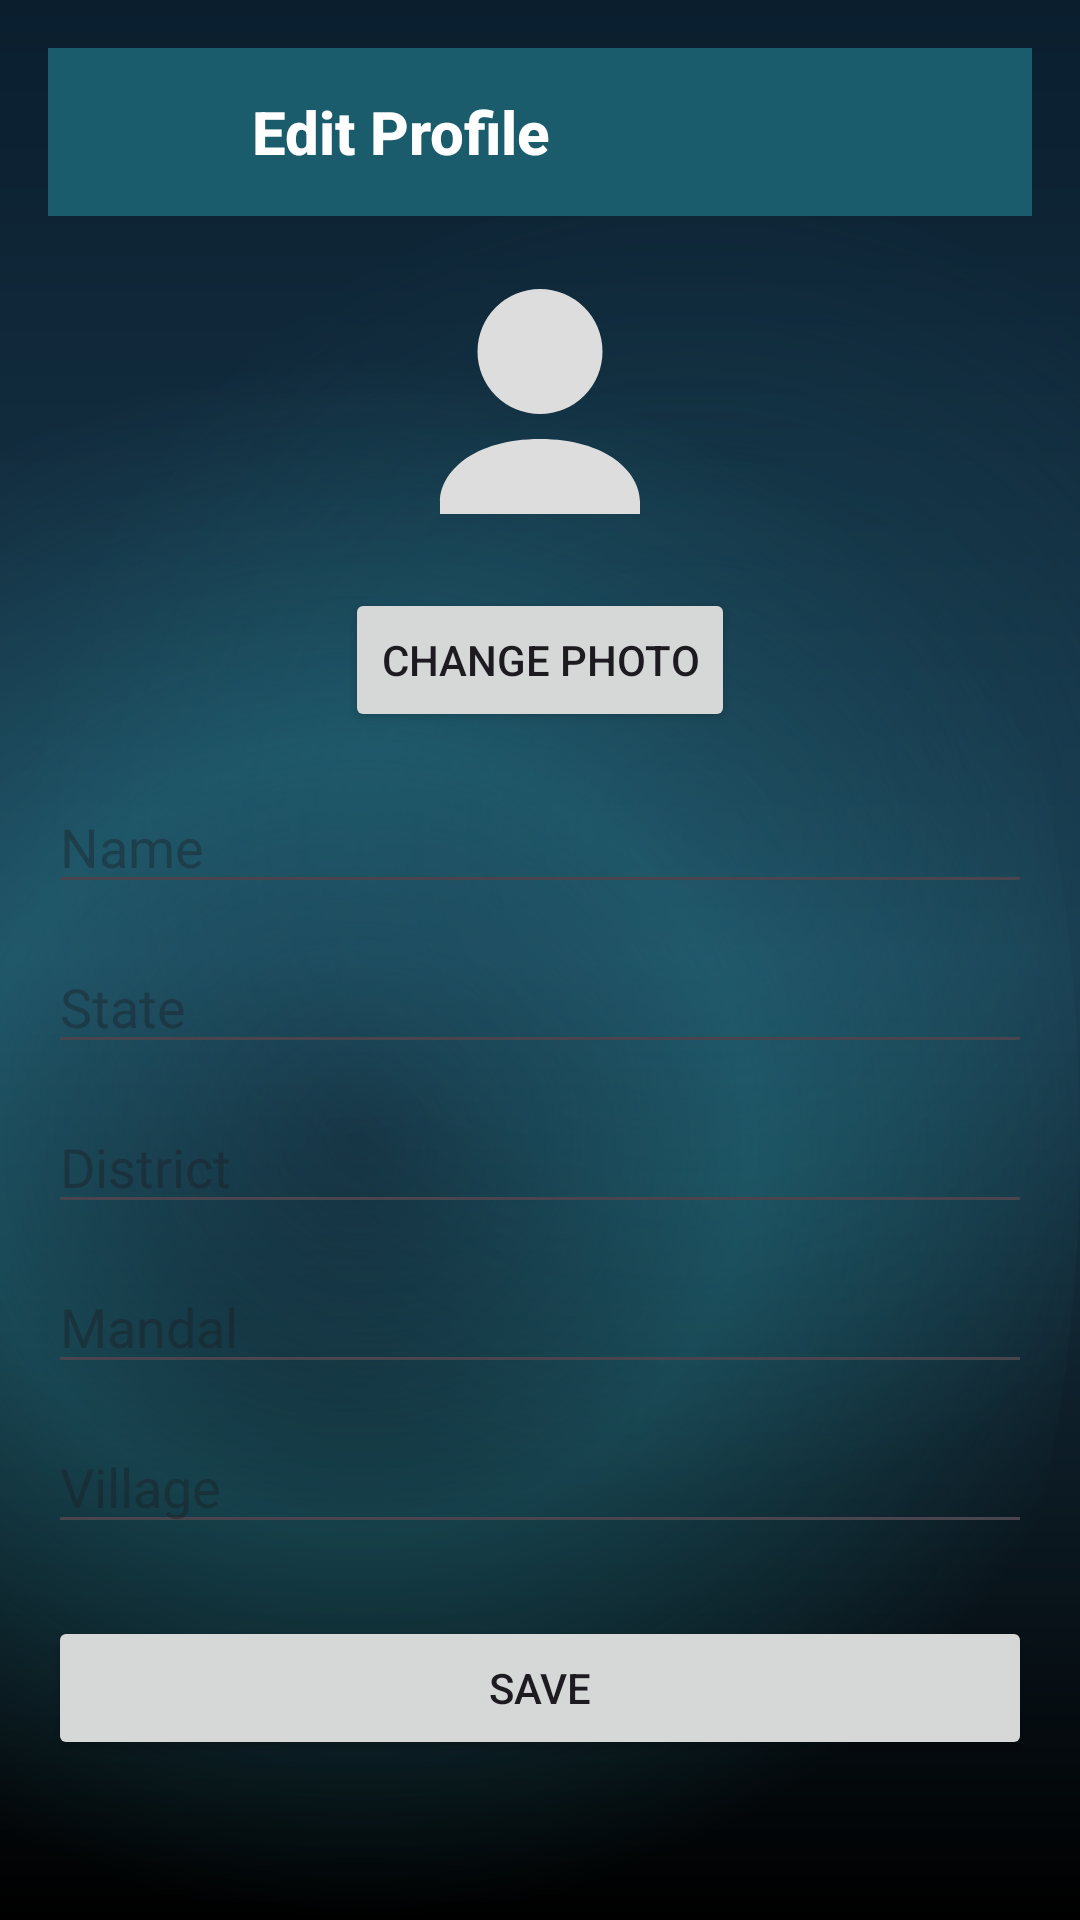

Reconstruct the res/layout file that produces this screen, plus the resources it refers to.
<!-- AndroidManifest.xml: application theme Theme.MANAVOORIMUCHHATLU -->
<!-- res/layout/activity_edit_profile.xml -->
<?xml version="1.0" encoding="utf-8"?>
<ScrollView xmlns:android="http://schemas.android.com/apk/res/android"
    xmlns:tools="http://schemas.android.com/tools"
    android:layout_width="match_parent"
    android:layout_height="match_parent"
    android:padding="16dp"
    tools:context=".activities.EditProfileActivity">

    <LinearLayout
        android:layout_width="match_parent"
        android:layout_height="wrap_content"
        android:orientation="vertical">

        <LinearLayout
            android:id="@+id/headerBar"
            android:layout_width="match_parent"
            android:layout_height="56dp"
            android:background="@drawable/home_header_background"
            android:orientation="horizontal"
            android:gravity="center_vertical"
            android:paddingStart="16dp"
            android:paddingEnd="16dp">

            <ImageButton
                android:id="@+id/buttonBack"
                android:layout_width="40dp"
                android:layout_height="40dp"
                android:background="?attr/selectableItemBackgroundBorderless"
                android:src="@drawable/ic_arrow_back"
                android:contentDescription="@string/action_back"
                android:tint="@color/white" />

            <TextView
                android:layout_width="0dp"
                android:layout_height="wrap_content"
                android:layout_weight="1"
                android:layout_marginStart="12dp"
                android:text="@string/title_edit_profile"
                android:textColor="@color/white"
                android:textSize="20sp"
                android:textStyle="bold"
                android:fontFamily="sans-serif-medium" />

        </LinearLayout>

        <ImageView
            android:id="@+id/imageProfile"
            android:layout_width="100dp"
            android:layout_height="100dp"
            android:layout_gravity="center_horizontal"
            android:layout_marginTop="16dp"
            android:scaleType="centerCrop"
            android:src="@drawable/ic_person_placeholder" />

        <Button
            android:id="@+id/buttonChangePhoto"
            android:layout_width="wrap_content"
            android:layout_height="wrap_content"
            android:layout_gravity="center_horizontal"
            android:layout_marginTop="8dp"
            android:text="@string/action_change_photo" />

        <EditText
            android:id="@+id/editName"
            android:layout_width="match_parent"
            android:layout_height="wrap_content"
            android:layout_marginTop="16dp"
            android:hint="@string/hint_name" />

        <EditText
            android:id="@+id/editState"
            android:layout_width="match_parent"
            android:layout_height="wrap_content"
            android:layout_marginTop="12dp"
            android:hint="@string/filter_state" />

        <EditText
            android:id="@+id/editDistrict"
            android:layout_width="match_parent"
            android:layout_height="wrap_content"
            android:layout_marginTop="12dp"
            android:hint="@string/filter_district" />

        <EditText
            android:id="@+id/editMandal"
            android:layout_width="match_parent"
            android:layout_height="wrap_content"
            android:layout_marginTop="12dp"
            android:hint="@string/filter_mandal" />

        <EditText
            android:id="@+id/editVillage"
            android:layout_width="match_parent"
            android:layout_height="wrap_content"
            android:layout_marginTop="12dp"
            android:hint="@string/filter_village" />

        <Button
            android:id="@+id/buttonSave"
            android:layout_width="match_parent"
            android:layout_height="wrap_content"
            android:layout_marginTop="24dp"
            android:text="@string/action_save" />

        <ProgressBar
            android:id="@+id/progress"
            style="?android:attr/progressBarStyle"
            android:layout_width="wrap_content"
            android:layout_height="wrap_content"
            android:layout_gravity="center_horizontal"
            android:layout_marginTop="16dp"
            android:visibility="gone" />

    </LinearLayout>
</ScrollView>
<!-- resources referenced by this layout -->
<resources>
  <color name="white">#FFFFFFFF</color>
  <!-- drawable home_header_background (drawable) -->
  <?xml version="1.0" encoding="utf-8"?>
  <shape xmlns:android="http://schemas.android.com/apk/res/android"
      android:shape="rectangle">
      <solid android:color="@color/home_header_teal" />
  </shape>
  <!-- drawable ic_person_placeholder (drawable) -->
  <?xml version="1.0" encoding="utf-8"?>
  <vector xmlns:android="http://schemas.android.com/apk/res/android"
      android:width="96dp"
      android:height="96dp"
      android:viewportWidth="24"
      android:viewportHeight="24">
      <path
          android:fillColor="#DDDDDD"
          android:pathData="M12,2a5,5 0,1 1,-5 5,5 5,0 0,1 5,-5zM12,14c-5.33,0 -8,2.67 -8,5v1h16v-1c0,-2.33 -2.67,-5 -8,-5z" />
  </vector>
  <string name="action_back">Back</string>
  <string name="action_change_photo">Change Photo</string>
  <string name="action_save">Save</string>
  <string name="filter_district">District</string>
  <string name="filter_mandal">Mandal</string>
  <string name="filter_state">State</string>
  <string name="filter_village">Village</string>
  <string name="hint_name">Name</string>
  <string name="title_edit_profile">Edit Profile</string>
  <style name="Theme.MANAVOORIMUCHHATLU" parent="Base.Theme.MANAVOORIMUCHHATLU" />
  <color name="home_header_teal">#1A5C6B</color>
  <color name="md_theme_light_primary">#7665FF</color>
  <color name="md_theme_light_onPrimary">#FFFFFFFF</color>
  <color name="md_theme_light_primaryContainer">#3F2CC4</color>
  <color name="md_theme_light_secondary">#FF6FAF</color>
  <color name="md_theme_light_onSecondary">#FFFFFFFF</color>
  <color name="md_theme_light_surface">#161028</color>
  <color name="md_theme_light_onSurface">#F8F6FF</color>
  <color name="md_theme_light_surfaceVariant">#251C3D</color>
  <color name="md_theme_light_onSurfaceVariant">#D9D0FF</color>
  <color name="md_theme_light_outline">#5E4FA8</color>
  <style name="Widget.Muchhatlu.CardView" parent="Widget.Material3.CardView.Outlined">
          <item name="cardBackgroundColor">@color/splash_card_bg</item>
          <item name="strokeColor">@color/splash_outline</item>
          <item name="strokeWidth">1dp</item>
          <item name="shapeAppearance">@style/ShapeAppearance.Muchhatlu.Medium</item>
      </style>
  <style name="Widget.Muchhatlu.Fab" parent="Widget.MaterialComponents.FloatingActionButton">
          <item name="backgroundTint">@color/md_theme_light_secondary</item>
          <item name="android:tint">@color/md_theme_light_onSecondary</item>
          <item name="shapeAppearanceLargeComponent">@style/ShapeAppearance.Muchhatlu.Pill</item>
      </style>
  <style name="Widget.Muchhatlu.Progress" parent="Widget.Material3.CircularProgressIndicator">
          <item name="indicatorColor">@color/md_theme_light_secondary</item>
          <item name="trackColor">@color/splash_text_secondary</item>
      </style>
  <color name="splash_gradient_start">#0A1E2E</color>
  <color name="splash_gradient_center">#1A3A4E</color>
  <color name="splash_gradient_end">#000000</color>
  <color name="splash_glow">#331A5C6B</color>
  <color name="splash_glow_strong">#4D2D9AA8</color>
  <color name="splash_text_secondary">#B3FFFFFF</color>
  <style name="ShapeAppearance.Muchhatlu.Pill" parent="">
          <item name="cornerFamily">rounded</item>
          <item name="cornerSize">50%</item>
      </style>
  <color name="splash_card_bg">#33FFFFFF</color>
  <color name="splash_outline">#40FFFFFF</color>
  <style name="ShapeAppearance.Muchhatlu.Medium" parent="ShapeAppearance.Material3.MediumComponent">
          <item name="cornerFamily">rounded</item>
          <item name="cornerSize">20dp</item>
      </style>
</resources>
